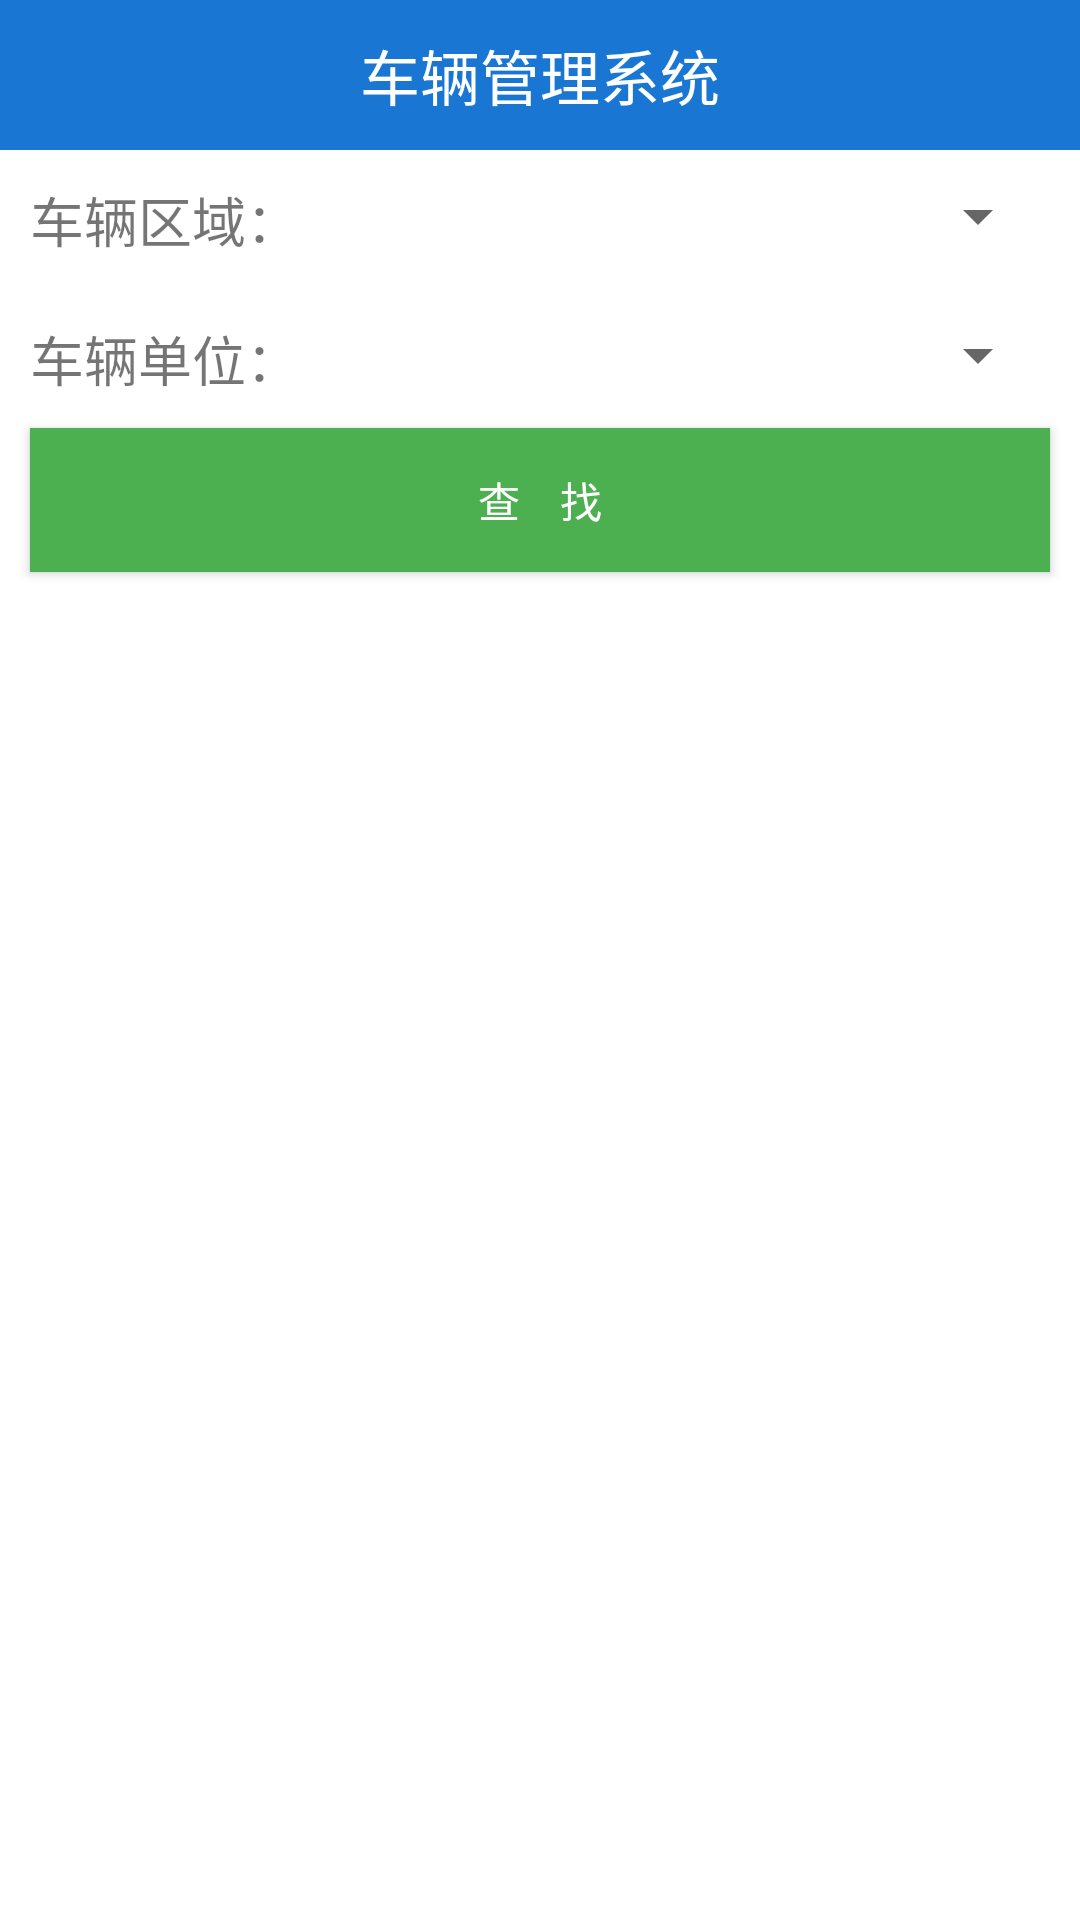

Android layout source for this screen:
<!-- AndroidManifest.xml: application theme AppTheme -->
<!-- res/layout/activity_vehicle_num.xml -->
<?xml version="1.0" encoding="utf-8"?>
<LinearLayout xmlns:android="http://schemas.android.com/apk/res/android"
    xmlns:tools="http://schemas.android.com/tools"
    android:id="@+id/root"
    android:layout_width="match_parent"
    android:layout_height="match_parent"
    android:background="@color/header"
    android:fitsSystemWindows="true"
    xmlns:app="http://schemas.android.com/apk/res-auto"
    android:orientation="vertical">

    <RelativeLayout
        android:id="@+id/header"
        android:layout_width="match_parent"
        android:layout_height="@dimen/header"
        android:background="@color/header">

        <ImageView
            android:id="@+id/iv_main_home"
            android:layout_width="@dimen/icon_width_30"
            android:layout_height="@dimen/icon_width_30"
            android:layout_centerVertical="true"
            android:layout_margin="@dimen/widget_container_first_margin"
            app:srcCompat="@drawable/ic_home_black_24dp"
            android:tint="@color/white"
            android:clickable="true"
            tools:ignore="VectorDrawableCompat" />

        <TextView
            style="@style/Widget.TextView.Header.Main"
            android:id="@+id/tv_title"
            android:layout_width="wrap_content"
            android:layout_height="wrap_content"
            android:layout_centerInParent="true"
            android:gravity="center_horizontal"
            android:text="@string/app_name" />

        <ImageView
            android:id="@+id/img_search"
            android:layout_width="wrap_content"
            android:layout_height="wrap_content"
            app:srcCompat="@drawable/ic_search_black_24dp"
            tools:ignore="VectorDrawableCompat"
            android:tint="@color/white"
            android:clickable="true"
            android:layout_alignParentRight="true"
            android:layout_centerVertical="true"
            android:layout_marginRight="10dp"
            android:visibility="invisible"/>

    </RelativeLayout>

    <LinearLayout
        android:layout_width="match_parent"
        android:layout_height="match_parent"
        android:background="@color/white"
        android:orientation="vertical">

        <LinearLayout
            android:layout_width="match_parent"
            android:layout_height="wrap_content"
            android:orientation="horizontal"
            android:padding="10dp">

            <TextView
                android:layout_width="wrap_content"
                android:layout_height="wrap_content"
                android:text="车辆区域："
                android:textSize="18sp"/>

            <Spinner
                android:id="@+id/sp_area"
                android:layout_width="0dp"
                android:layout_height="wrap_content"
                android:layout_weight="1"/>
        </LinearLayout>

        <LinearLayout
            android:layout_width="match_parent"
            android:layout_height="wrap_content"
            android:orientation="horizontal"
            android:padding="10dp">

            <TextView
                android:layout_width="wrap_content"
                android:layout_height="wrap_content"
                android:text="车辆单位："
                android:textSize="18sp"/>

            <Spinner
                android:id="@+id/sp_unit"
                android:layout_width="0dp"
                android:layout_height="wrap_content"
                android:layout_weight="1"/>
        </LinearLayout>

        <Button
            android:id="@+id/btn_find_vehicle_num"
            android:layout_width="match_parent"
            android:layout_height="wrap_content"
            android:padding="10dp"
            android:layout_marginLeft="10dp"
            android:layout_marginRight="10dp"
            android:background="@color/material_green"
            android:textColor="@color/white"
            android:text="查    找"/>

        <ListView
            android:id="@+id/lv_vehicle_num"
            android:layout_width="match_parent"
            android:layout_height="match_parent"
            android:layout_marginTop="5dp"/>
    </LinearLayout>


</LinearLayout>
<!-- resources referenced by this layout -->
<resources>
  <color name="header">#1976d2</color>
  <color name="material_green">#4caf50</color>
  <color name="white">#FFFFFFFF</color>
  <dimen name="header">50dp</dimen>
  <dimen name="icon_width_30">30dp</dimen>
  <dimen name="widget_container_first_margin">10dp</dimen>
  <string name="app_name">车辆管理系统</string>
  <style name="Widget.TextView.Header.Main" parent="@android:style/Widget.TextView">
          <item name="android:textSize">@dimen/font_size_extra_large</item>
          <item name="android:textColor">@color/white</item>
          <item name="android:gravity">center_vertical</item>
      </style>
  <style name="AppTheme" parent="Theme.AppCompat.Light.DarkActionBar">
          
          <item name="colorPrimary">@color/colorPrimary</item>
          <item name="colorPrimaryDark">@color/colorPrimaryDark</item>
          <item name="colorAccent">@color/colorAccent</item>
      </style>
  <dimen name="font_size_extra_large">20sp</dimen>
  <color name="colorPrimary">#3F51B5</color>
  <color name="colorPrimaryDark">#303F9F</color>
  <color name="colorAccent">#FF4081</color>
</resources>
